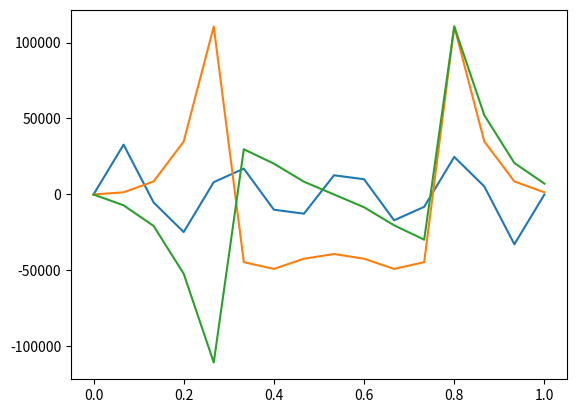

Generate this figure with matplotlib: (Note: this script raises an exception after producing the figure.)
import numpy as np
import matplotlib.pyplot as plt
import sys

np.random.seed(43)

try:
    N = int(sys.argv[1])
except IndexError:
    N = 16

freqs = np.sort(np.random.randint(1, N/2, size=30))
ampls = (np.abs(freqs / (N/4) - 1) - 1)**4

t = np.linspace(0, 1, N)
x = np.zeros(len(t))

for freq, ampl in zip(freqs, ampls):
    x += ampl * np.sin(2 * np.pi * freq * t)

x = 2 * (x - x.min()) / (x.max() - x.min()) - 1

x = (x * 0x7FFF).astype(int)
x_fft = np.fft.fft(x, len(x))
x_fft.real = x_fft.real.astype(int)
x_fft.imag = x_fft.imag.astype(int)

plt.plot(t, x)
plt.plot(t, x_fft.real)
plt.plot(t, x_fft.imag)
plt.show()

k = np.arange(N)
twiddles = np.exp(-2j * np.pi * k / N)

twiddle_real_q = np.clip(twiddles.real * (1 << 15), -0x8000, 0x7FFF).astype(int) & 0xFFFF
twiddle_imag_q = np.clip(twiddles.imag * (1 << 15), -0x8000, 0x7FFF).astype(int) & 0xFFFF

######### SW #########

# with open('f_input.txt', 'w') as f:
#     for xi in x:
#         f.write(f'{xi}\n')

# with open('f_correct.txt', 'w') as f:
#     for xi in x_fft:
#         f.write(f'{int(xi.real)} {int(xi.imag)}\n')

# with open(f'f_twiddle.txt', 'w') as f:
#     for twr, twi in zip(twiddle_real_q, twiddle_imag_q):
#         f.write(f'{twr} {twi}\n')

######### HW #########

def sign(n):
    return '-' if n < 0 else ''

def bitrev(num, n):
    res = 0
    for i in range(n):
        bit = (num >> i) & 1
        res |= bit << (n - 1 - i)
    return res

with open(f'../f_input_{N}.vh', 'w') as f:
    for i, xi in enumerate(x):
        xir = int(xi)
        f.write(f'input_real[{i}] = {sign(xir):}32\'sd{abs(xir)};\n')

with open(f'../f_input_rev_{N}.vh', 'w') as f:
    for i, xi in enumerate(x):
        xir = int(xi)
        f.write(f'input_real[{bitrev(i, np.log2(N).astype(int))}] = {sign(xir):}32\'sd{abs(xir)};\n')

with open(f'../f_correct_{N}.vh', 'w') as f:
    for i, xi in enumerate(x_fft):
        xir, xii = int(xi.real), int(xi.imag)
        f.write(f'correct_real[{i}] = {sign(xir)}32\'sd{abs(xir)}; correct_imag[{i}] = {sign(xii)}32\'h{abs(xii)};\n')

with open(f'../f_twiddle_{N}.vh', 'w') as f:
    for i, (twr, twi) in enumerate(zip(twiddle_real_q, twiddle_imag_q)):
        f.write(f'w_real[{i}] = 16\'h{twr:04X}; w_imag[{i}] = 16\'h{twi:04X};\n')
